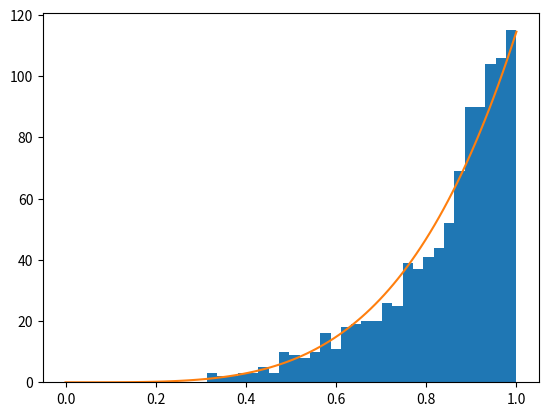

Recreate this plot in Python.
"""
  Name     : 4375OS_11_38_pwer_distribution_graph.py
  Book     : Python for Finance
  Publisher: Packt Publishing Ltd. 
[redacted]
  Date     : 12/26/2013
  email    : [email redacted]
             [email redacted]
"""

import numpy as np
import matplotlib.pyplot as plt
a = 5.     # shape
n= 1000    # number of random values
s = np.random.power(a, n)
count, bins, ignored = plt.hist(s, bins=30)
x = np.linspace(0, 1, 100)
y = a*x**(a-1.)
smooth_y = n*np.diff(bins)[0]*y
plt.plot(x, smooth_y)
plt.show()